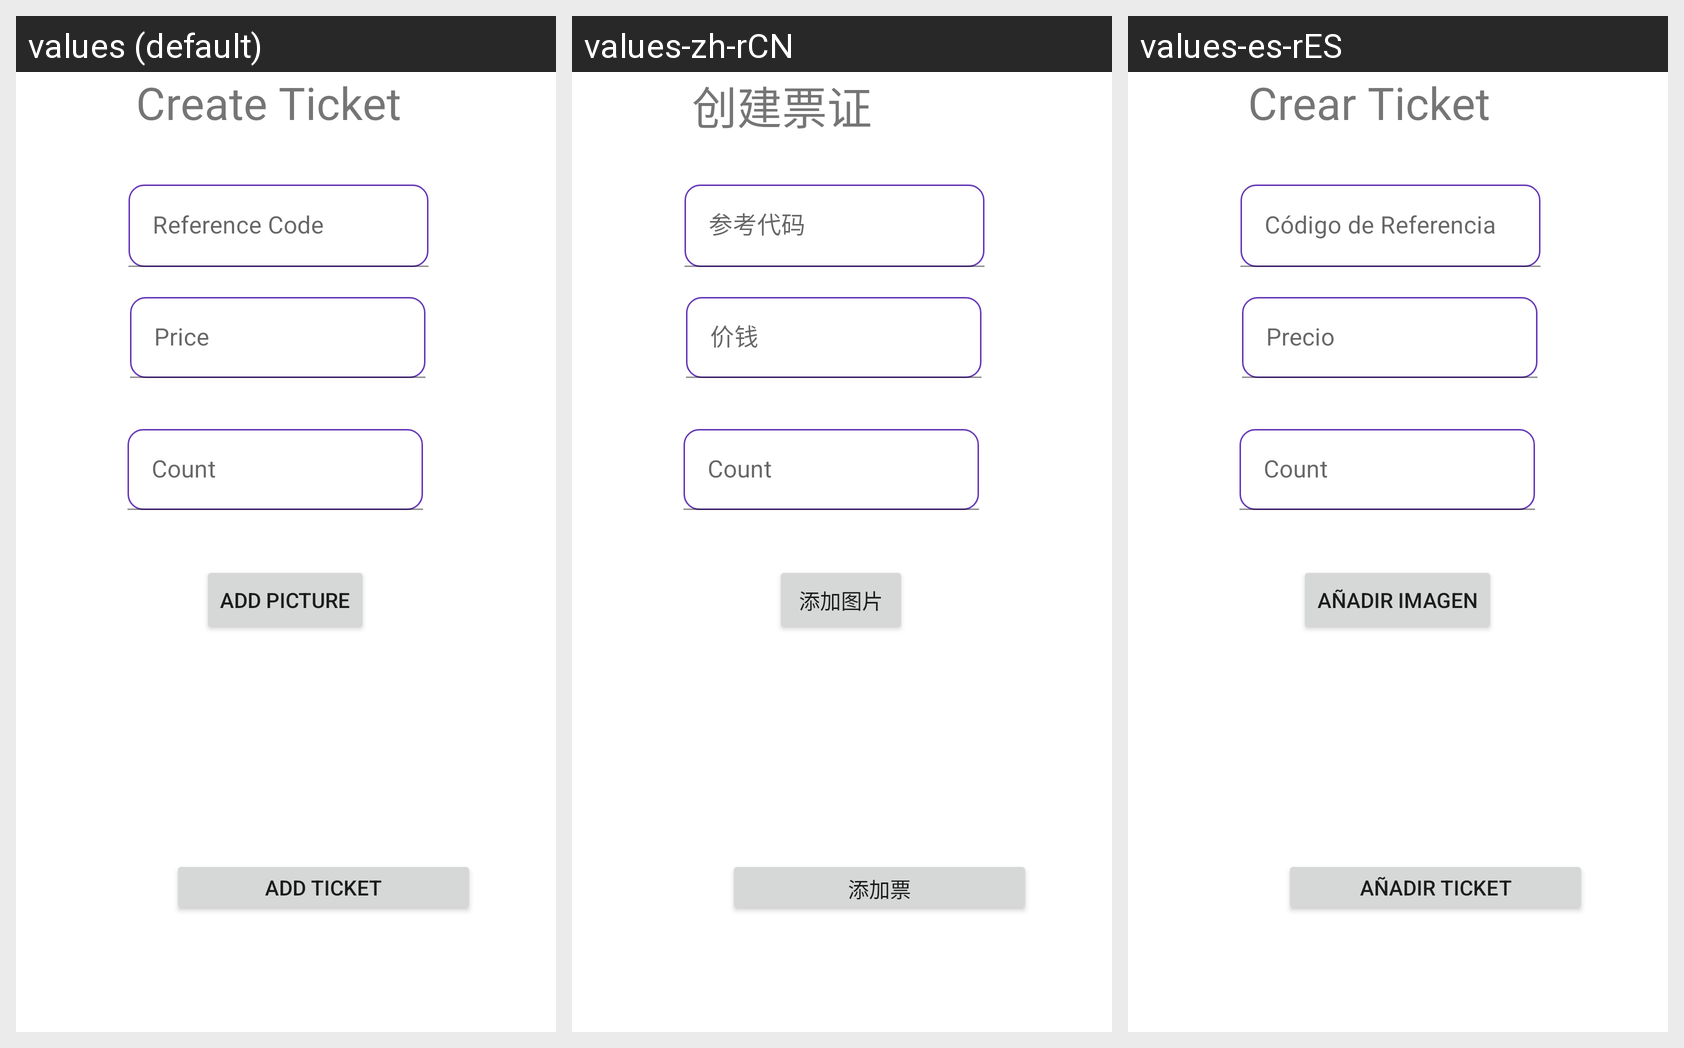

Strings drawn on this Android screen and how each of the app's shown locales translates them:
Android screen res/layout/fragment_create_ticket.xml rendered under 3 locales, left to right: values (default), values-zh-rCN, values-es-rES. Device: Nexus 5 (rendered at 1080×1920; each locale shown at half size, 540×960, under a caption strip naming it); theme Theme.TicketSea.
Strings drawn on this screen, with the default value and each locale's value (text and hints the layout hard-codes, and strings that could not be matched under every locale, appear in the picture but are not listed):

tv_add_picture
  values: Add picture
  values-zh-rCN: 添加图片
  values-es-rES: Añadir Imagen

tie_reference_code
  values: Reference Code
  values-zh-rCN: 参考代码
  values-es-rES: Código de Referencia

tie_price
  values: Price
  values-zh-rCN: 价钱
  values-es-rES: Precio

bt_add_ticket
  values: Add Ticket
  values-zh-rCN: 添加票
  values-es-rES: Añadir Ticket

tvCreateTicketHeader
  values: Create Ticket
  values-zh-rCN: 创建票证
  values-es-rES: Crear Ticket
